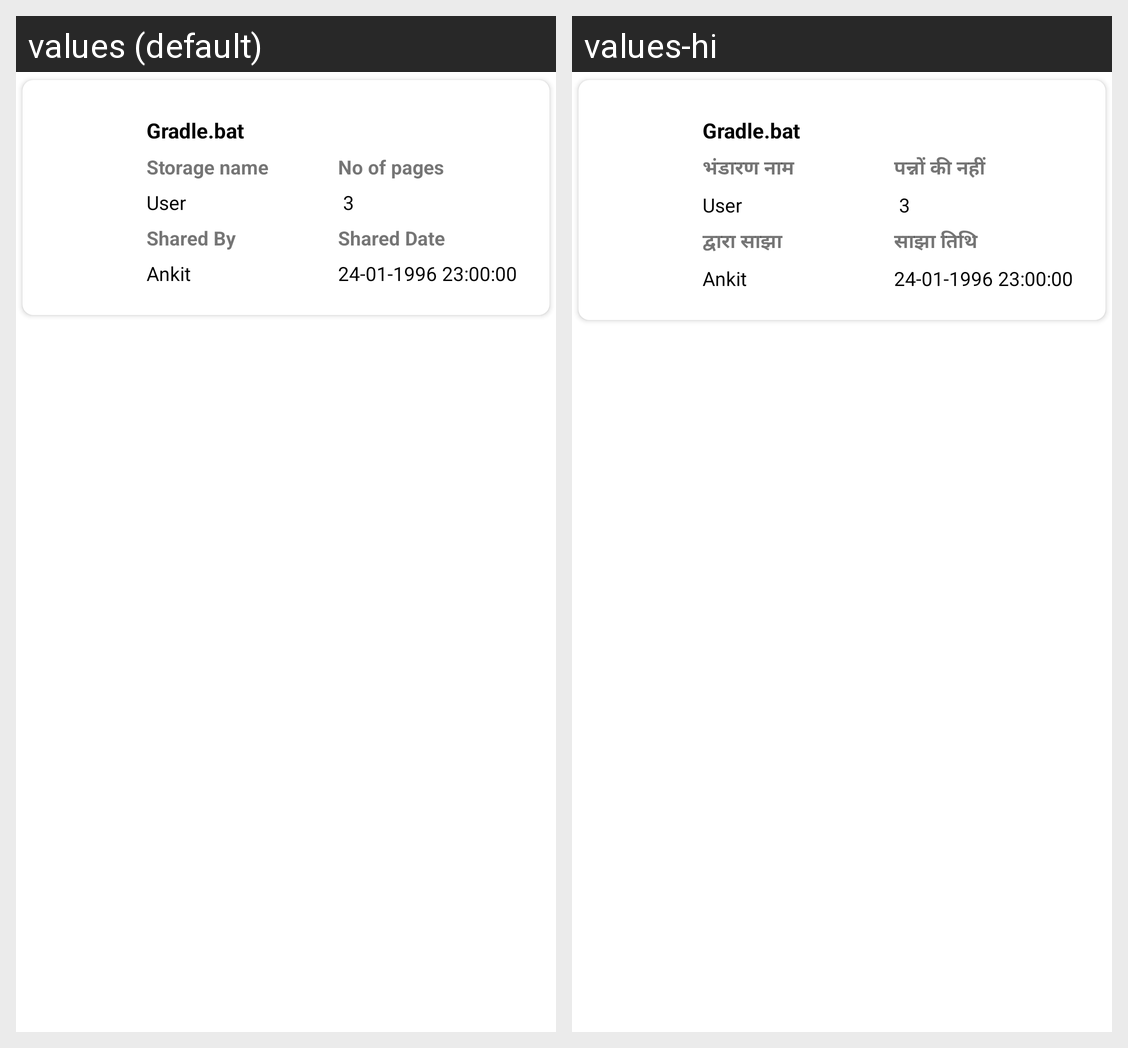

Here is an Android app screen in its default locale and in the app's own translations. Write out the translated-string differences for the strings that appear on this screen.
Android screen res/layout/sharedwithme_list_layout.xml rendered under 2 locales, left to right: values (default), values-hi. Device: Nexus 5 (rendered at 1080×1920; each locale shown at half size, 540×960, under a caption strip naming it); theme AppTheme.
Strings drawn on this screen, with the default value and each locale's value (text and hints the layout hard-codes, and strings that could not be matched under every locale, appear in the picture but are not listed):

storage_name
  values: Storage name
  values-hi: भंडारण नाम

no_of_pages
  values: No of pages
  values-hi: पन्नों की नहीं

shared_by
  values: Shared By
  values-hi: द्वारा साझा

shared_date
  values: Shared Date
  values-hi: साझा तिथि
